Dataset: Data (GitHub, yashhashhrrreee/Peppermint-Identification-and-Classification-Model). Classes: dried, fresh, spoiled.

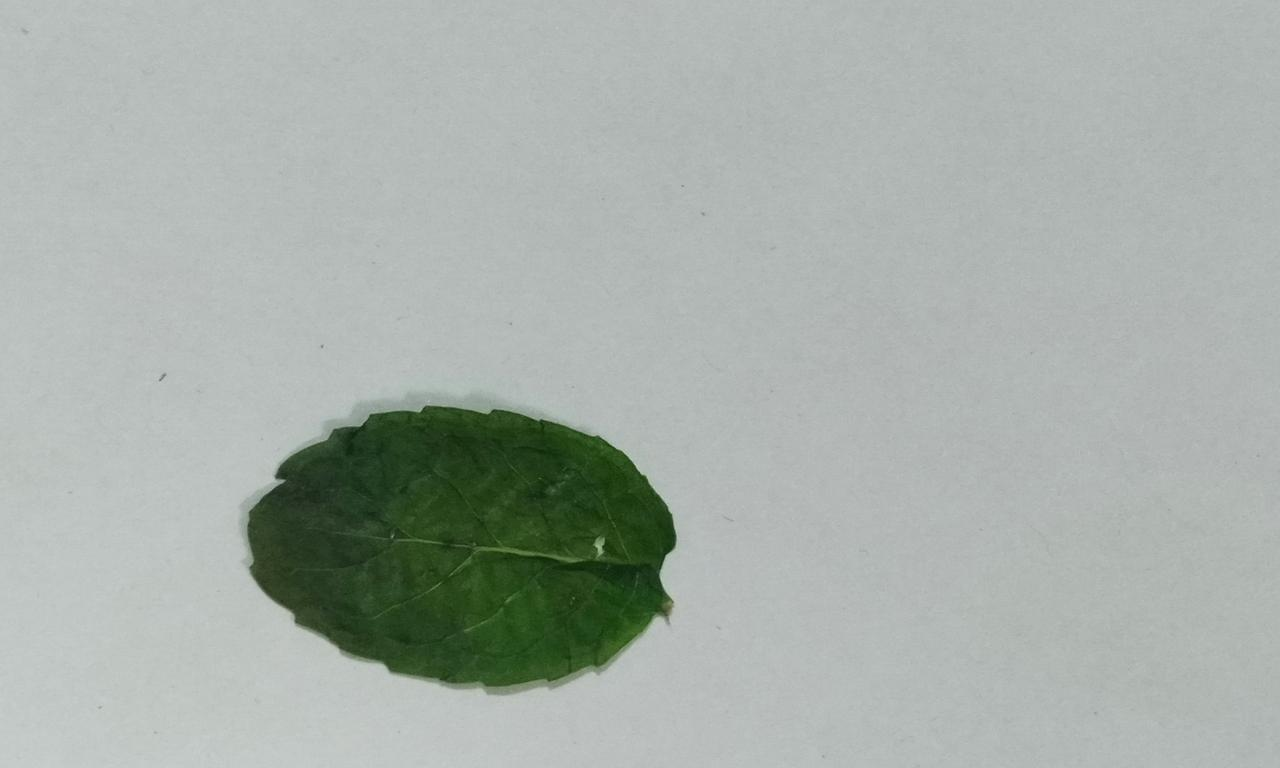
Label: dried

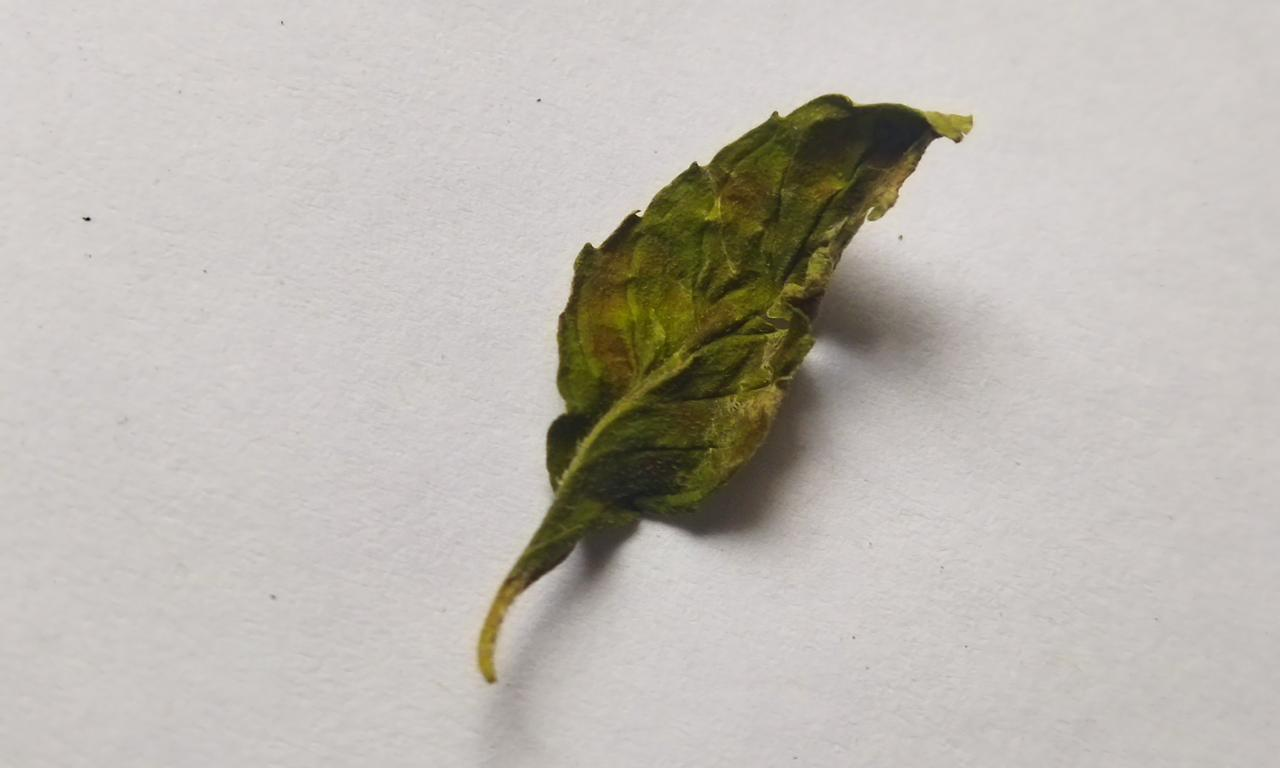
Label: spoiled

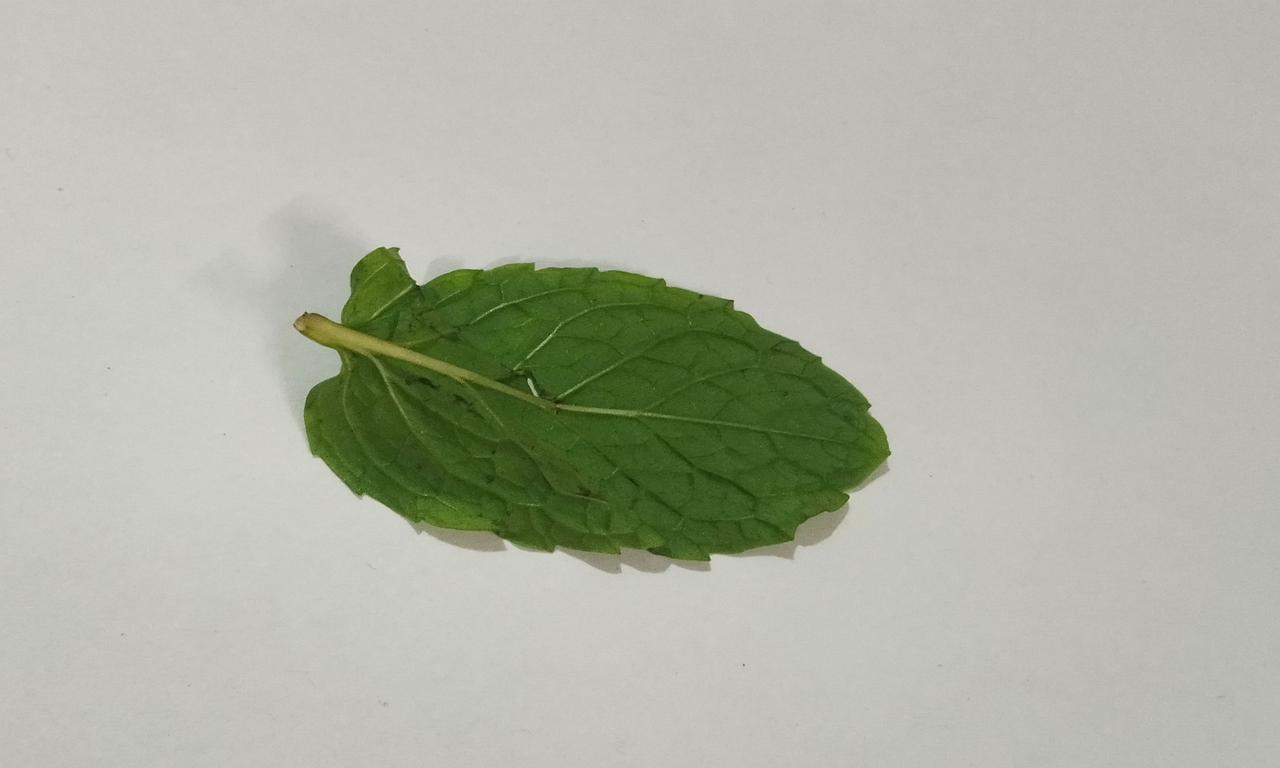
Label: fresh

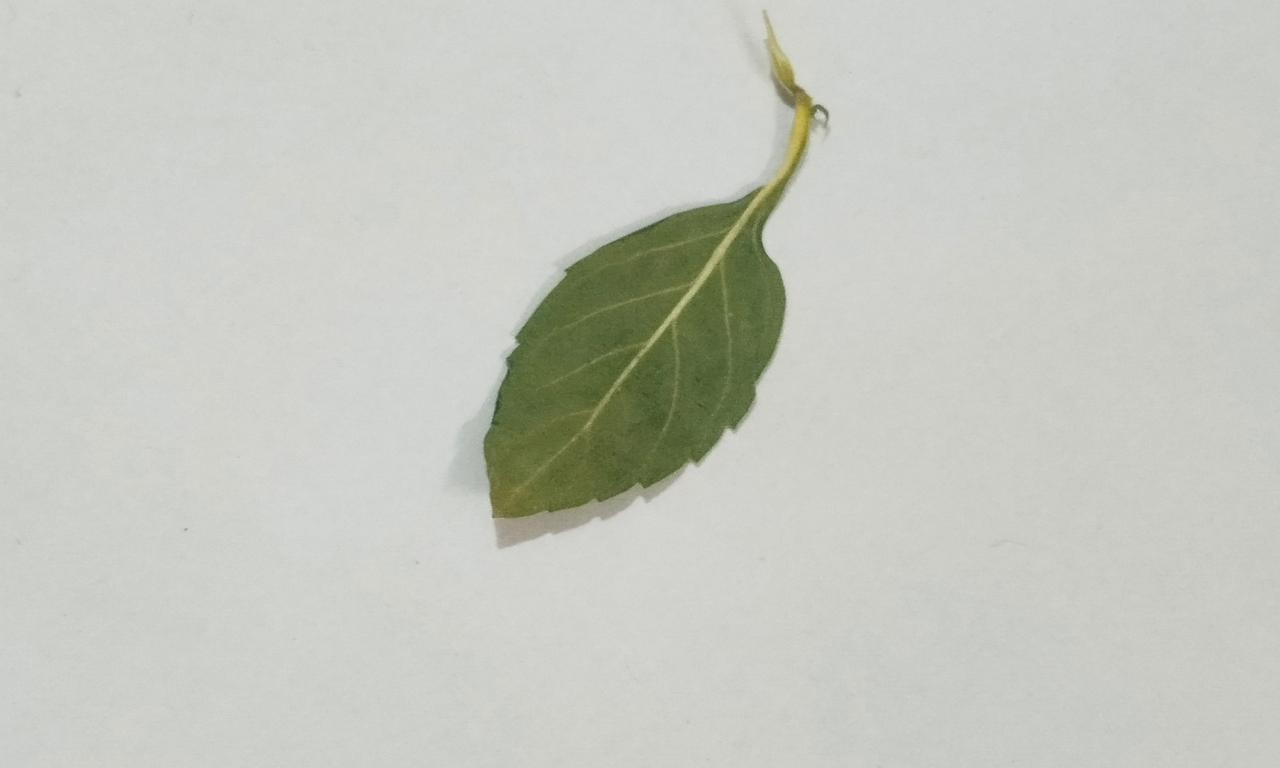
Label: dried

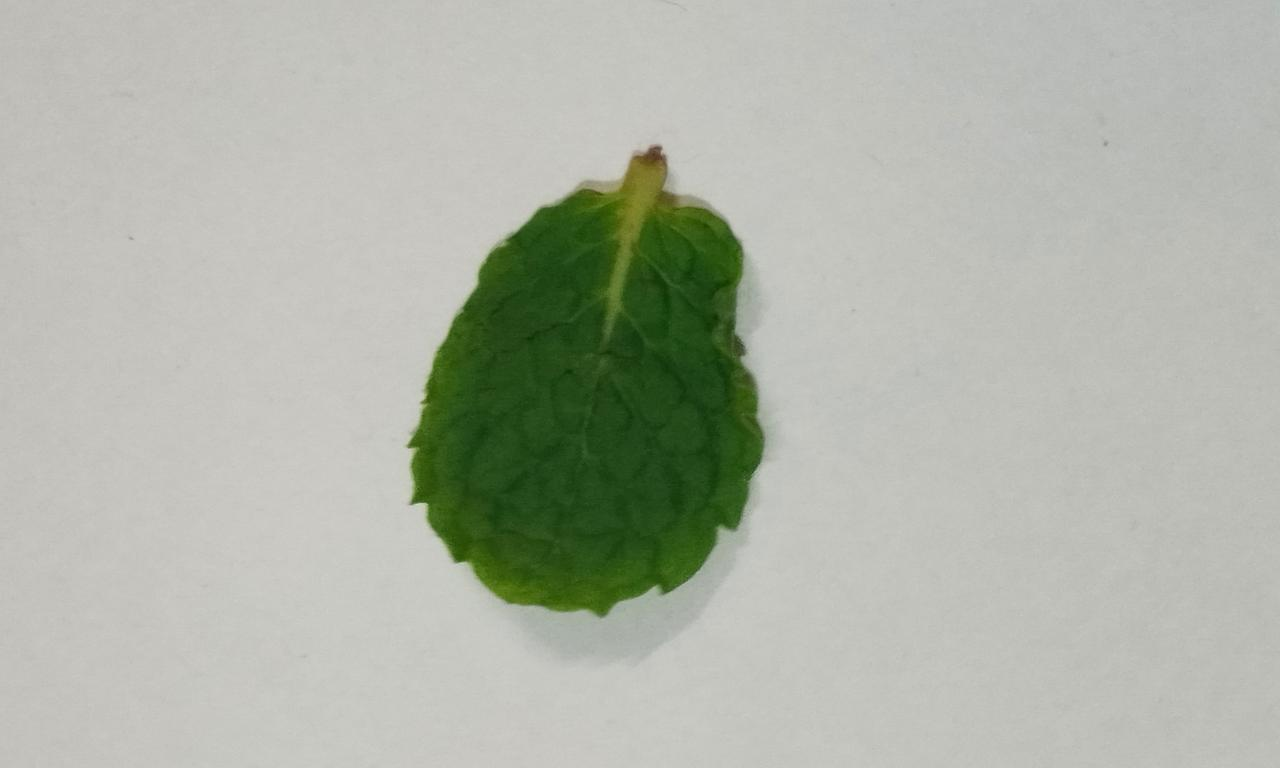
Label: fresh

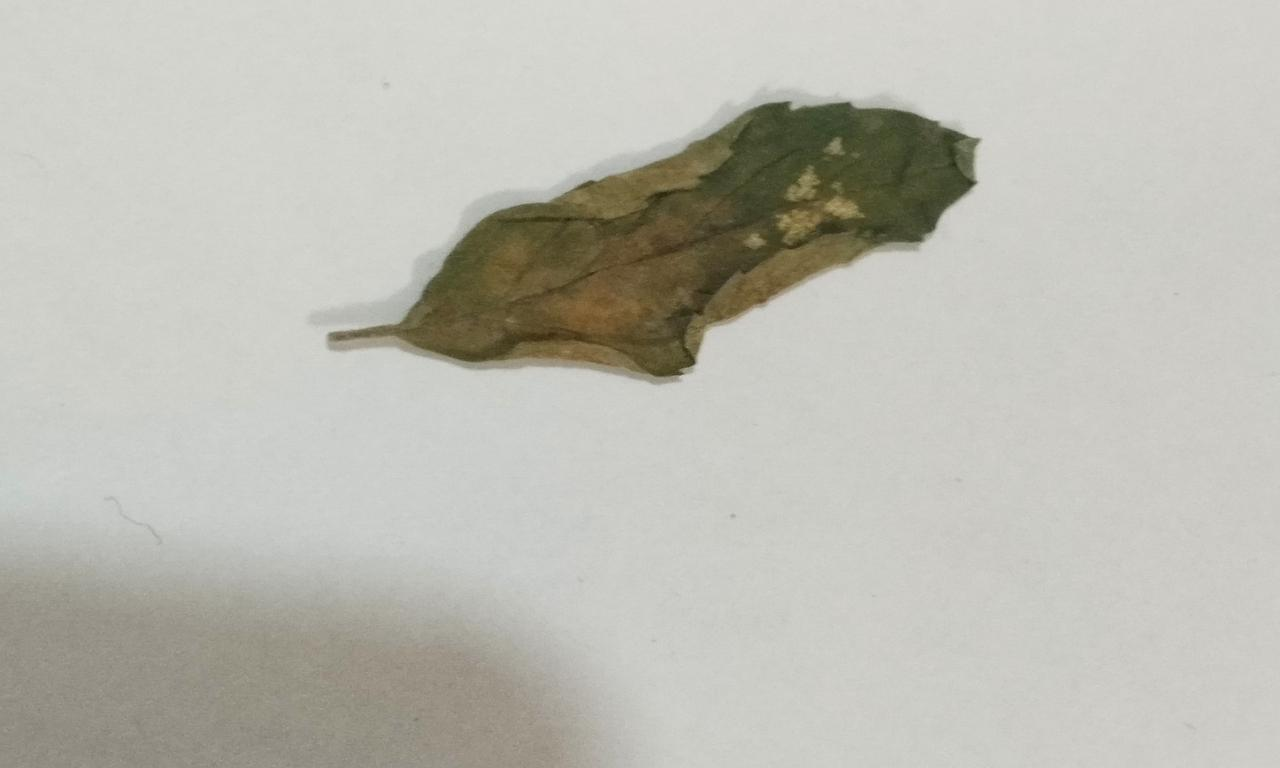
Label: dried
